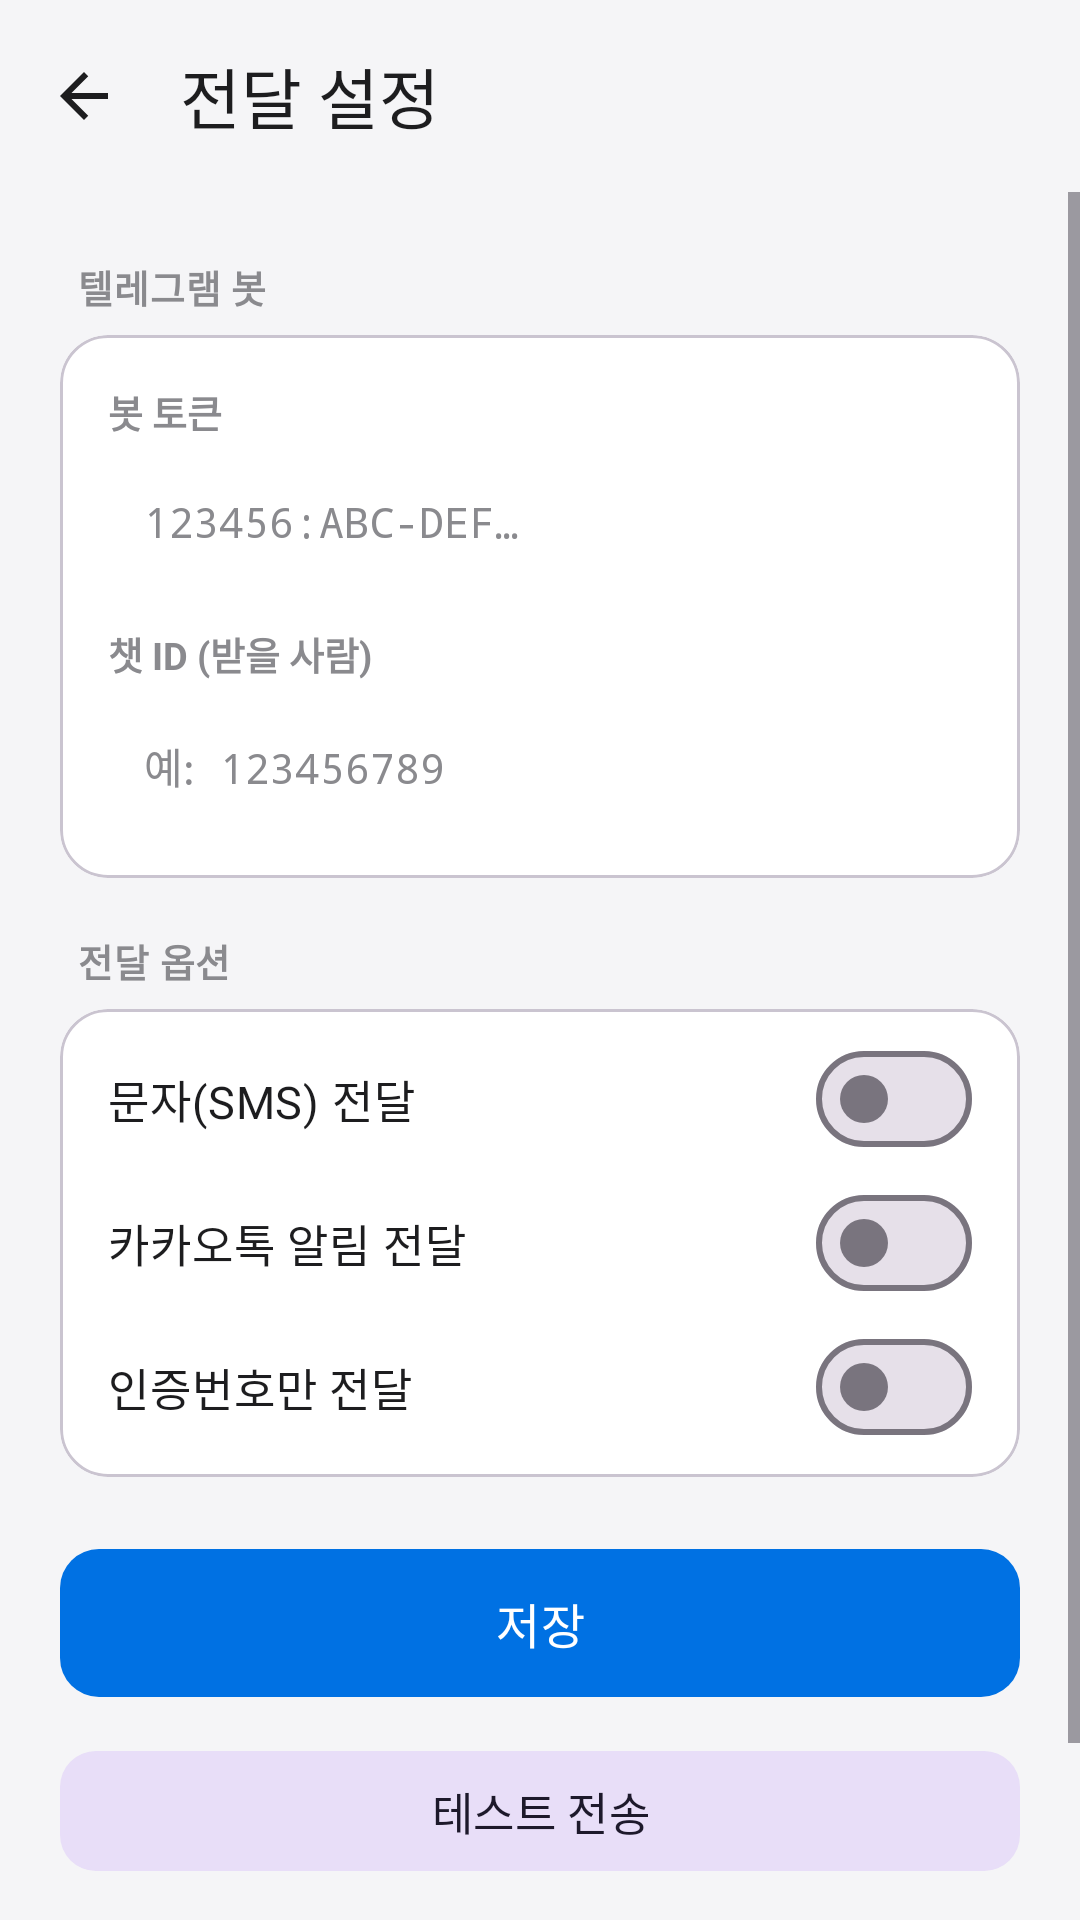

This screen was rendered from an Android layout file. Write that file and the resources it references.
<!-- AndroidManifest.xml: application theme Theme.OtpForwarder -->
<!-- res/layout/activity_settings.xml -->
<?xml version="1.0" encoding="utf-8"?>
<LinearLayout xmlns:android="http://schemas.android.com/apk/res/android"
    xmlns:app="http://schemas.android.com/apk/res-auto"
    android:id="@+id/root"
    android:layout_width="match_parent"
    android:layout_height="match_parent"
    android:orientation="vertical"
    android:background="@color/bg">

    <com.google.android.material.appbar.MaterialToolbar
        android:id="@+id/toolbar"
        style="@style/TitleBar"
        app:title="전달 설정"
        app:navigationIcon="@drawable/ic_back"
        app:titleTextAppearance="@style/TextAppearance.Material3.TitleLarge" />

    <ScrollView
        android:layout_width="match_parent"
        android:layout_height="0dp"
        android:layout_weight="1"
        android:fillViewport="true">

        <LinearLayout
            android:layout_width="match_parent"
            android:layout_height="wrap_content"
            android:orientation="vertical"
            android:paddingStart="20dp"
            android:paddingEnd="20dp"
            android:paddingTop="4dp"
            android:paddingBottom="24dp">

            <TextView style="@style/SectionLabel" android:text="텔레그램 봇" />
            <com.google.android.material.card.MaterialCardView style="@style/Card">
                <LinearLayout
                    android:layout_width="match_parent"
                    android:layout_height="wrap_content"
                    android:orientation="vertical"
                    android:padding="16dp">

                    <TextView style="@style/FieldLabel" android:text="봇 토큰" />
                    <EditText android:id="@+id/editToken" style="@style/CardInput"
                        android:hint="123456:ABC-DEF…" android:layout_marginTop="7dp" />

                    <TextView style="@style/FieldLabel" android:text="챗 ID (받을 사람)" android:paddingTop="14dp" />
                    <EditText android:id="@+id/editChatId" style="@style/CardInput"
                        android:hint="예: 123456789" android:layout_marginTop="7dp" />
                </LinearLayout>
            </com.google.android.material.card.MaterialCardView>

            <TextView style="@style/SectionLabel" android:text="전달 옵션" />
            <com.google.android.material.card.MaterialCardView style="@style/Card">
                <LinearLayout
                    android:layout_width="match_parent"
                    android:layout_height="wrap_content"
                    android:orientation="vertical"
                    android:paddingStart="16dp"
                    android:paddingEnd="16dp"
                    android:paddingTop="6dp"
                    android:paddingBottom="6dp">

                    <com.google.android.material.materialswitch.MaterialSwitch
                        android:id="@+id/switchSms" android:layout_width="match_parent"
                        android:layout_height="wrap_content" android:minHeight="48dp"
                        android:text="문자(SMS) 전달" android:textColor="@color/text" android:textSize="15sp" />

                    <com.google.android.material.materialswitch.MaterialSwitch
                        android:id="@+id/switchKakao" android:layout_width="match_parent"
                        android:layout_height="wrap_content" android:minHeight="48dp"
                        android:text="카카오톡 알림 전달" android:textColor="@color/text" android:textSize="15sp" />

                    <com.google.android.material.materialswitch.MaterialSwitch
                        android:id="@+id/switchOtpOnly" android:layout_width="match_parent"
                        android:layout_height="wrap_content" android:minHeight="48dp"
                        android:text="인증번호만 전달" android:textColor="@color/text" android:textSize="15sp" />
                </LinearLayout>
            </com.google.android.material.card.MaterialCardView>

            <com.google.android.material.button.MaterialButton
                android:id="@+id/btnSave" style="@style/PrimaryButton"
                android:text="저장" android:layout_marginTop="20dp" />

            <com.google.android.material.button.MaterialButton
                android:id="@+id/btnTest" style="@style/TonalButton"
                android:text="테스트 전송" android:layout_marginTop="10dp" />

            <com.google.android.material.button.MaterialButton
                android:id="@+id/btnUpdate" style="@style/Widget.Material3.Button.TextButton"
                android:layout_width="match_parent" android:layout_height="wrap_content"
                android:text="업데이트 확인" android:layout_marginTop="6dp" />
        </LinearLayout>
    </ScrollView>
</LinearLayout>
<!-- resources referenced by this layout -->
<resources>
  <color name="bg">#F5F5F7</color>
  <color name="text">#1D1D1F</color>
  <!-- drawable ic_back (drawable) -->
  <vector xmlns:android="http://schemas.android.com/apk/res/android"
      android:width="24dp" android:height="24dp"
      android:viewportWidth="24" android:viewportHeight="24"
      android:tint="@color/text">
      <path android:fillColor="@android:color/white"
          android:pathData="M20,11H7.83l5.59,-5.59L12,4l-8,8 8,8 1.41,-1.41L7.83,13H20v-2z" />
  </vector>
  <style name="Card">
          <item name="cardBackgroundColor">@color/card</item>
          <item name="cardCornerRadius">16dp</item>
          <item name="cardElevation">0dp</item>
          <item name="android:layout_width">match_parent</item>
          <item name="android:layout_height">wrap_content</item>
      </style>
  <style name="FieldLabel">
          <item name="android:layout_width">wrap_content</item>
          <item name="android:layout_height">wrap_content</item>
          <item name="android:textColor">@color/sub</item>
          <item name="android:textSize">12.5sp</item>
          <item name="android:textStyle">bold</item>
      </style>
  <style name="PrimaryButton" parent="Widget.Material3.Button">
          <item name="android:layout_width">match_parent</item>
          <item name="android:layout_height">wrap_content</item>
          <item name="android:textSize">16sp</item>
          <item name="android:paddingTop">13dp</item>
          <item name="android:paddingBottom">13dp</item>
          <item name="cornerRadius">13dp</item>
          <item name="backgroundTint">@color/accent</item>
      </style>
  <style name="SectionLabel">
          <item name="android:layout_width">wrap_content</item>
          <item name="android:layout_height">wrap_content</item>
          <item name="android:textColor">@color/sub</item>
          <item name="android:textSize">12.5sp</item>
          <item name="android:textStyle">bold</item>
          <item name="android:letterSpacing">0.02</item>
          <item name="android:paddingStart">6dp</item>
          <item name="android:paddingBottom">7dp</item>
          <item name="android:paddingTop">18dp</item>
      </style>
  <style name="TitleBar">
          <item name="android:layout_width">match_parent</item>
          <item name="android:layout_height">?attr/actionBarSize</item>
          <item name="android:background">@color/bg</item>
          <item name="titleTextColor">@color/text</item>
          <item name="titleCentered">false</item>
      </style>
  <style name="TonalButton" parent="Widget.Material3.Button.TonalButton">
          <item name="android:layout_width">match_parent</item>
          <item name="android:layout_height">wrap_content</item>
          <item name="android:textSize">15sp</item>
          <item name="cornerRadius">12dp</item>
      </style>
  <style name="Theme.OtpForwarder" parent="Theme.Material3.Light.NoActionBar">
          <item name="colorPrimary">@color/accent</item>
          <item name="colorOnPrimary">@color/white</item>
          <item name="android:colorBackground">@color/bg</item>
          <item name="android:windowBackground">@color/bg</item>
          <item name="android:statusBarColor">@android:color/transparent</item>
          <item name="android:navigationBarColor">@android:color/transparent</item>
          <item name="android:windowLightStatusBar" tools:targetApi="m">true</item>
          <item name="android:windowLightNavigationBar" tools:targetApi="o_mr1">true</item>
      </style>
  <color name="card">#FFFFFF</color>
  <color name="sub">#8A8A8E</color>
  <color name="accent">#0071E3</color>
  <color name="white">#FFFFFF</color>
</resources>
